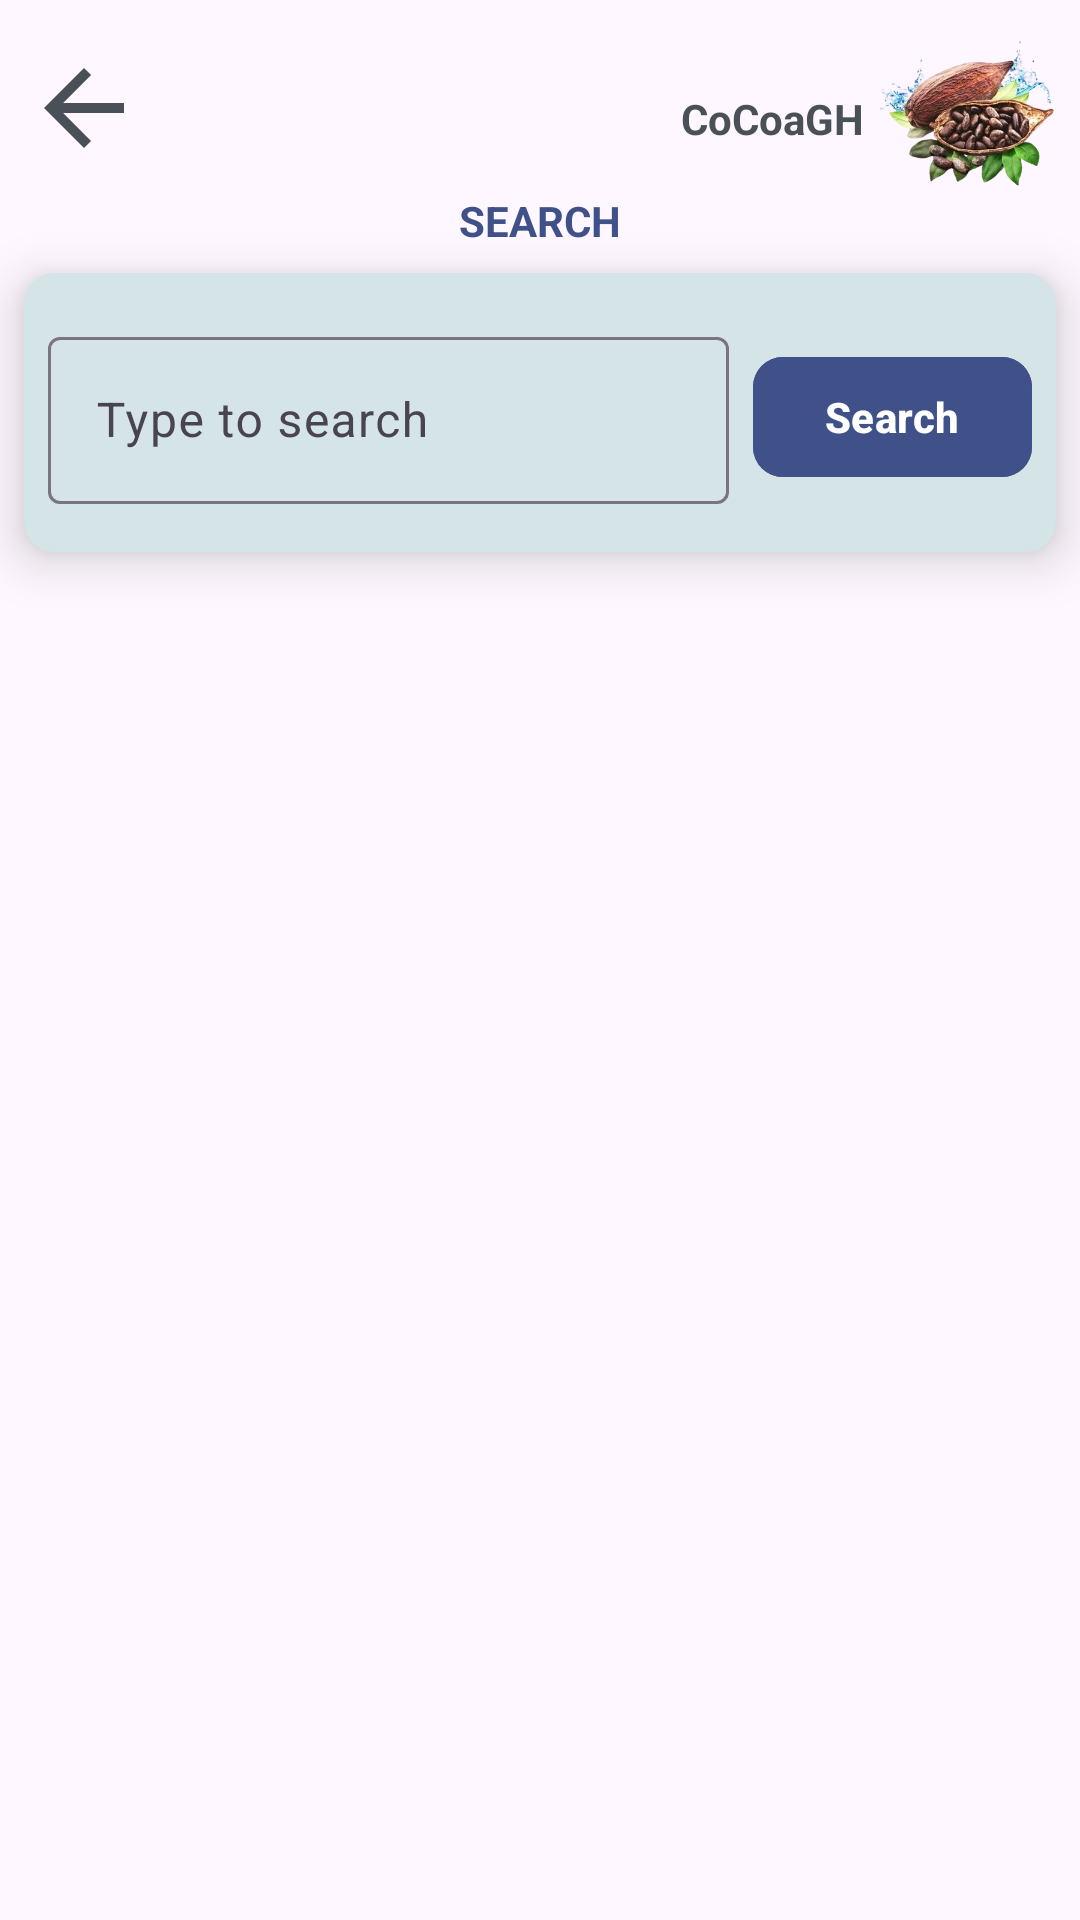

Produce the Android XML layout that renders to this screen, including the resource entries it uses.
<!-- AndroidManifest.xml: application theme Theme.CoCoaGH -->
<!-- res/layout/activity_lbc_search.xml -->
<?xml version="1.0" encoding="utf-8"?>
<androidx.constraintlayout.widget.ConstraintLayout xmlns:android="http://schemas.android.com/apk/res/android"
    xmlns:app="http://schemas.android.com/apk/res-auto"
    xmlns:tools="http://schemas.android.com/tools"
    android:id="@+id/main"
    android:layout_width="match_parent"
    android:layout_height="match_parent"
    tools:context=".lbc.LbcSearch">


    <ImageView
        android:id="@+id/imageView4"
        android:layout_width="60dp"
        android:layout_height="60dp"
        android:layout_marginTop="8dp"
        android:layout_marginEnd="8dp"
        android:contentDescription="@string/todo"
        app:layout_constraintEnd_toEndOf="parent"
        app:layout_constraintTop_toTopOf="parent"
        app:srcCompat="@drawable/cocoa_logo" />

    <TextView
        android:id="@+id/textView11"
        android:layout_width="wrap_content"
        android:layout_height="wrap_content"
        android:layout_marginTop="30dp"
        android:layout_marginEnd="4dp"
        android:text="@string/app_name"
        android:textStyle="bold"
        android:textColor="@color/text_color"
        app:layout_constraintEnd_toStartOf="@+id/imageView4"
        app:layout_constraintTop_toTopOf="parent" />

    <ImageView
        android:id="@+id/backBtn"
        android:layout_width="40dp"
        android:layout_height="40dp"
        android:layout_marginStart="8dp"
        android:layout_marginTop="16dp"
        android:contentDescription="@string/todo"
        app:layout_constraintStart_toStartOf="parent"
        app:layout_constraintTop_toTopOf="parent"
        app:srcCompat="@drawable/baseline_arrow_back_24" />

    <TextView
        android:id="@+id/textView12"
        android:layout_width="0dp"
        android:layout_height="wrap_content"
        android:layout_marginStart="16dp"
        android:layout_marginTop="8dp"
        android:layout_marginEnd="16dp"
        android:text="SEARCH"
        android:textStyle="bold"
        android:textAlignment="center"
        android:textColor="@color/main_color"
        app:layout_constraintEnd_toEndOf="parent"
        app:layout_constraintStart_toStartOf="parent"
        app:layout_constraintTop_toBottomOf="@+id/backBtn" />


    <androidx.cardview.widget.CardView
        android:id="@+id/cardView"
        android:layout_width="0dp"
        android:layout_height="wrap_content"
        android:layout_marginStart="8dp"
        android:layout_marginTop="8dp"
        android:layout_marginEnd="8dp"
        android:backgroundTint="#D5E4E6"
        app:cardCornerRadius="10sp"
        app:cardElevation="10sp"
        app:layout_constraintEnd_toEndOf="parent"
        app:layout_constraintStart_toStartOf="parent"
        app:layout_constraintTop_toBottomOf="@+id/textView12">

        <androidx.constraintlayout.widget.ConstraintLayout
            android:layout_width="match_parent"
            android:layout_height="match_parent">


            <com.google.android.material.button.MaterialButton
                android:id="@+id/searchBtn"
                android:layout_width="wrap_content"
                android:layout_height="wrap_content"
                android:layout_marginTop="24dp"
                android:layout_marginEnd="8dp"
                android:backgroundTint="@color/main_color"
                android:text="Search"
                android:textStyle="bold"
                app:cornerRadius="10dp"
                app:iconGravity="textStart"
                app:iconPadding="5dp"
                app:layout_constraintEnd_toEndOf="parent"
                app:layout_constraintTop_toTopOf="parent" />

            <com.google.android.material.textfield.TextInputLayout
                android:layout_width="0dp"
                android:layout_height="wrap_content"
                android:layout_marginStart="8dp"
                android:layout_marginTop="16dp"
                android:layout_marginEnd="8dp"
                android:layout_marginBottom="16dp"
                app:layout_constraintBottom_toBottomOf="parent"
                app:layout_constraintEnd_toStartOf="@+id/searchBtn"
                app:layout_constraintStart_toStartOf="parent"
                app:layout_constraintTop_toTopOf="parent">

                <com.google.android.material.textfield.TextInputEditText
                    android:id="@+id/indexInput"
                    android:layout_width="match_parent"
                    android:layout_height="wrap_content"
                    android:hint="Type to search" />
            </com.google.android.material.textfield.TextInputLayout>

        </androidx.constraintlayout.widget.ConstraintLayout>
    </androidx.cardview.widget.CardView>


    <LinearLayout
        android:layout_width="0dp"
        android:layout_height="540dp"
        android:layout_marginStart="8dp"
        android:layout_marginEnd="8dp"
        android:orientation="horizontal"
        app:layout_constraintBottom_toBottomOf="parent"
        app:layout_constraintEnd_toEndOf="parent"
        app:layout_constraintStart_toStartOf="parent"
        app:layout_constraintTop_toBottomOf="@+id/cardView">


        <GridView
            android:id="@+id/beans_grid_view"
            android:layout_width="match_parent"
            android:layout_height="match_parent" />
    </LinearLayout>

</androidx.constraintlayout.widget.ConstraintLayout>
<!-- resources referenced by this layout -->
<resources>
  <color name="main_color">#405189</color>
  <color name="text_color">#495057</color>
  <!-- drawable baseline_arrow_back_24 (drawable) -->
  <vector xmlns:android="http://schemas.android.com/apk/res/android" android:autoMirrored="true" android:height="40dp" android:tint="#495057" android:viewportHeight="24" android:viewportWidth="24" android:width="40dp">
        
      <path android:fillColor="@android:color/white" android:pathData="M20,11H7.83l5.59,-5.59L12,4l-8,8 8,8 1.41,-1.41L7.83,13H20v-2z"/>
      
  </vector>
  <!-- drawable cocoa_logo: png bitmap (drawable, 125381 bytes) -->
  <string name="app_name">CoCoaGH</string>
  <string name="todo">TODO</string>
  <style name="Theme.CoCoaGH" parent="Base.Theme.CoCoaGH" />
  <style name="Base.Theme.CoCoaGH" parent="Theme.Material3.DayNight.NoActionBar">
          
          
      </style>
</resources>
